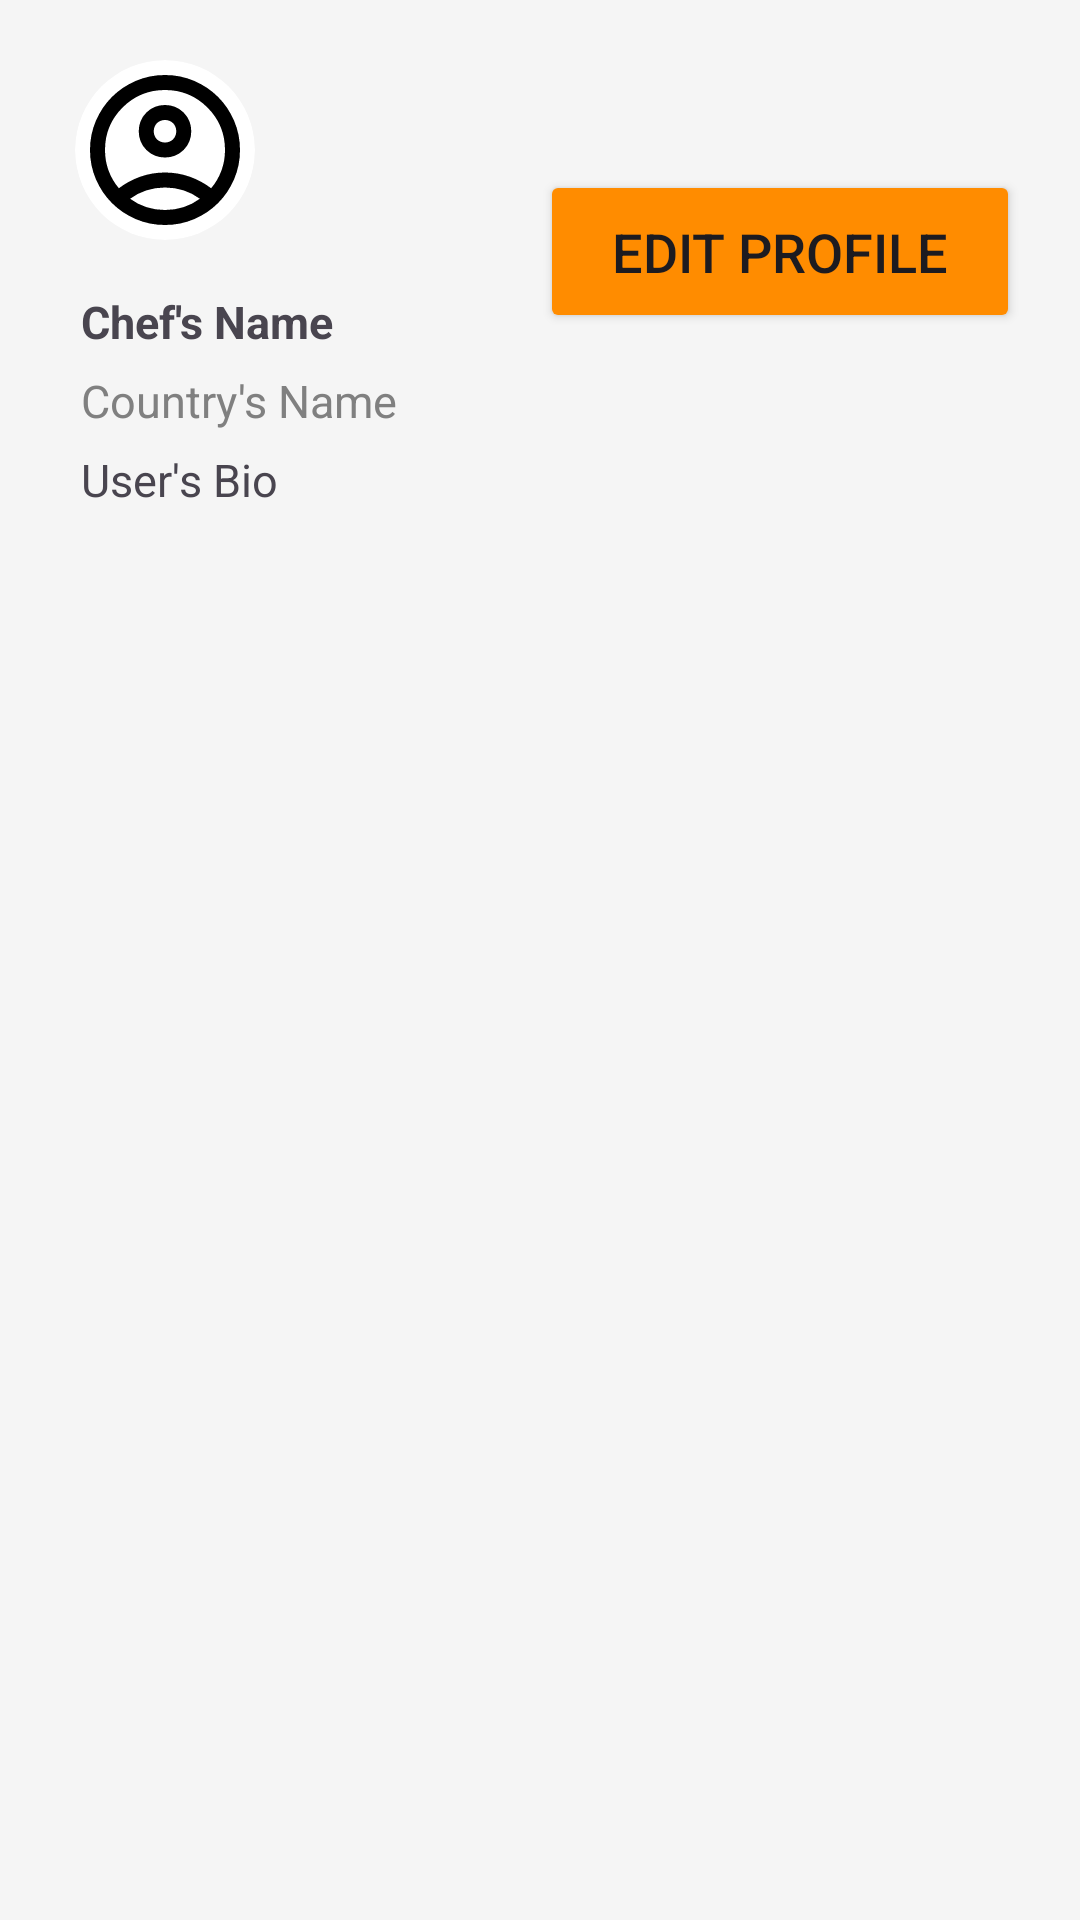

Produce the Android XML layout that renders to this screen, including the resource entries it uses.
<!-- AndroidManifest.xml: application theme Theme.InfiflyRecipe -->
<!-- res/layout/profile_header_layout.xml -->
<?xml version="1.0" encoding="utf-8"?>
<androidx.constraintlayout.widget.ConstraintLayout xmlns:android="http://schemas.android.com/apk/res/android"
    xmlns:tools="http://schemas.android.com/tools"
    android:layout_width="match_parent"
    android:layout_height="wrap_content"
    xmlns:app="http://schemas.android.com/apk/res-auto"
    android:background="@color/main_4"
    android:paddingBottom="5dp">

    <androidx.cardview.widget.CardView
        android:id="@+id/cardFoodImage"
        android:layout_width="60dp"
        android:layout_height="60dp"
        app:cardCornerRadius="50dp"
        android:layout_marginTop="20dp"
        android:layout_marginStart="25dp"
        app:cardElevation="0dp"
        app:layout_constraintStart_toStartOf="parent"
        app:layout_constraintTop_toTopOf="parent">

    <ImageView
        android:id="@+id/user_pic"
        android:layout_width="60dp"
        android:layout_height="60dp"
        android:background="?attr/selectableItemBackground"
        android:clickable="true"
        android:focusable="true"
        android:scaleType="centerCrop"
        android:src="@drawable/user_pic"
        android:contentDescription="profile pic view/edit"
        app:layout_constraintTop_toTopOf="parent"
        app:layout_constraintStart_toStartOf="parent"/>
    </androidx.cardview.widget.CardView>

    <TextView
        android:id="@+id/user_name"
        android:layout_width="wrap_content"
        android:layout_height="wrap_content"
        android:text="Chef's Name"
        android:layout_marginTop="15dp"
        android:padding="2dp"
        android:textStyle="bold"
        android:textSize="15sp"
        app:layout_constraintTop_toBottomOf="@id/cardFoodImage"
        app:layout_constraintStart_toStartOf="@id/cardFoodImage"/>

    <TextView
        android:id="@+id/country_name"
        android:layout_width="wrap_content"
        android:layout_height="wrap_content"
        android:text="Country's Name"
        android:textColor="@color/grey"
        android:layout_marginTop="2dp"
        android:padding="2dp"
        android:textSize="15sp"
        app:layout_constraintTop_toBottomOf="@id/user_name"
        app:layout_constraintStart_toStartOf="@id/cardFoodImage"/>

    <TextView
        android:id="@+id/user_bio"
        android:layout_width="match_parent"
        android:layout_height="wrap_content"
        android:text="User's Bio"
        android:padding="2dp"
        android:textSize="15sp"
        android:layout_marginTop="2dp"
        android:layout_marginStart="25dp"
        android:layout_marginEnd="25dp"
        app:layout_constraintTop_toBottomOf="@id/country_name"
        app:layout_constraintStart_toStartOf="@id/cardFoodImage"/>

    <Button
        android:id="@+id/edit_profile"
        android:layout_width="160dp"
        android:layout_height="wrap_content"
        android:layout_margin="20dp"
        android:layout_marginTop="20dp"
        android:padding="15dp"
        android:text="Edit Profile"
        android:textSize="18dp"
        app:backgroundTint="#FF8C00"
        app:cornerRadius="30dp"
        app:layout_constraintBottom_toTopOf="@+id/user_bio"
        app:layout_constraintEnd_toEndOf="parent"
        app:layout_constraintTop_toTopOf="@id/cardFoodImage" />

</androidx.constraintlayout.widget.ConstraintLayout>
<!-- resources referenced by this layout -->
<resources>
  <color name="grey">#808080</color>
  <color name="main_4">#F5F5F5</color>
  <color name="main_2">#FFD093</color>
  <color name="main_1">#FF9000</color>
  <color name="white">#FFFFFFFF</color>
  <color name="main_3">#FFC738</color>
  <style name="Widget.App.BottomNavigationView" parent="Widget.Material3.BottomNavigationView">
              <item name="materialThemeOverlay">@style/ThemeOverlay.App.BottomNavigationView</item>
              <item name="backgroundTint">@android:color/white</item>
              <item name="itemIconTint">@color/nav_item_color_state</item>
              <item name="itemTextColor">@color/nav_item_color_state</item>
              <item name="itemRippleColor">@color/main_1_d</item>
          </style>
  <style name="Widget.App.Button.TextButton" parent="Widget.Material3.Button.TextButton">
          <item name="materialThemeOverlay">@style/ThemeOverlay.App.Button.TextButton</item>
          <item name="android:textAppearance">@style/TextAppearance.App.Button</item>
          <item name="shapeAppearance">@style/ShapeAppearance.App.Button</item>
      </style>
  <style name="Widget.App.Button.OutlinedButton" parent="Widget.Material3.Button.OutlinedButton">
          <item name="materialThemeOverlay">@style/ThemeOverlay.App.Button.TextButton</item>
          <item name="android:textAppearance">@style/TextAppearance.App.Button</item>
          <item name="shapeAppearance">@style/ShapeAppearance.App.Button</item>
      </style>
  <style name="Widget.App.Button" parent="Widget.Material3.Button">
          <item name="materialThemeOverlay">@style/ThemeOverlay.App.Button</item>
          <item name="android:textAppearance">@style/TextAppearance.App.Button</item>
          <item name="shapeAppearance">@style/ShapeAppearance.App.Button</item>
      </style>
  <style name="Widget.App.TextInputLayout" parent="Widget.Material3.TextInputLayout.OutlinedBox">
          <item name="materialThemeOverlay">@style/ThemeOverlay.App.TextInputLayout</item>
          <item name="shapeAppearance">@style/ShapeAppearance.App.Corner.ExtraSmall</item>
          <item name="hintTextColor">?attr/colorOnSurface</item>
      </style>
  <style name="ThemeOverlay.App.BottomNavigationView" parent="">
              <item name="colorPrimary">@color/main_1</item>
          </style>
  <color name="main_1_d">#95FF9000</color>
  <style name="ThemeOverlay.App.Button.TextButton" parent="ThemeOverlay.Material3.Button.TextButton">
          <item name="colorOnContainer">@color/main_2</item>
      </style>
  <style name="TextAppearance.App.Button" parent="TextAppearance.Material3.LabelLarge">
          <item name="fontFamily">@font/plus_jakarta_sans</item>
          <item name="android:fontFamily">@font/plus_jakarta_sans</item>
      </style>
  <style name="ShapeAppearance.App.Button" parent="">
          <item name="cornerFamily">cut</item>
          <item name="cornerSize">4dp</item>
      </style>
  <style name="ThemeOverlay.App.Button" parent="ThemeOverlay.Material3.Button">
          <item name="colorContainer">@color/main_2_d</item>
          <item name="colorOnContainer">@color/main_2</item>
      </style>
  <style name="ShapeAppearance.App.Corner.ExtraSmall" parent="ShapeAppearance.Material3.Corner.ExtraSmall">
          <item name="cornerFamily">cut</item>
          <item name="cornerSize">4dp</item>
      </style>
  <color name="main_2_d">#ffedd5</color>
  <color name="black">#FF000000</color>
  <style name="TextAppearance.App.TitleMedium" parent="TextAppearance.Material3.TitleMedium">
          <item name="fontFamily">@font/plus_jakarta_sans</item>
          <item name="android:fontFamily">@font/plus_jakarta_sans</item>
      </style>
  <style name="TextAppearance.App.BodySmall" parent="TextAppearance.Material3.BodySmall">
          <item name="fontFamily">@font/plus_jakarta_sans</item>
          <item name="android:fontFamily">@font/plus_jakarta_sans</item>
      </style>
</resources>
